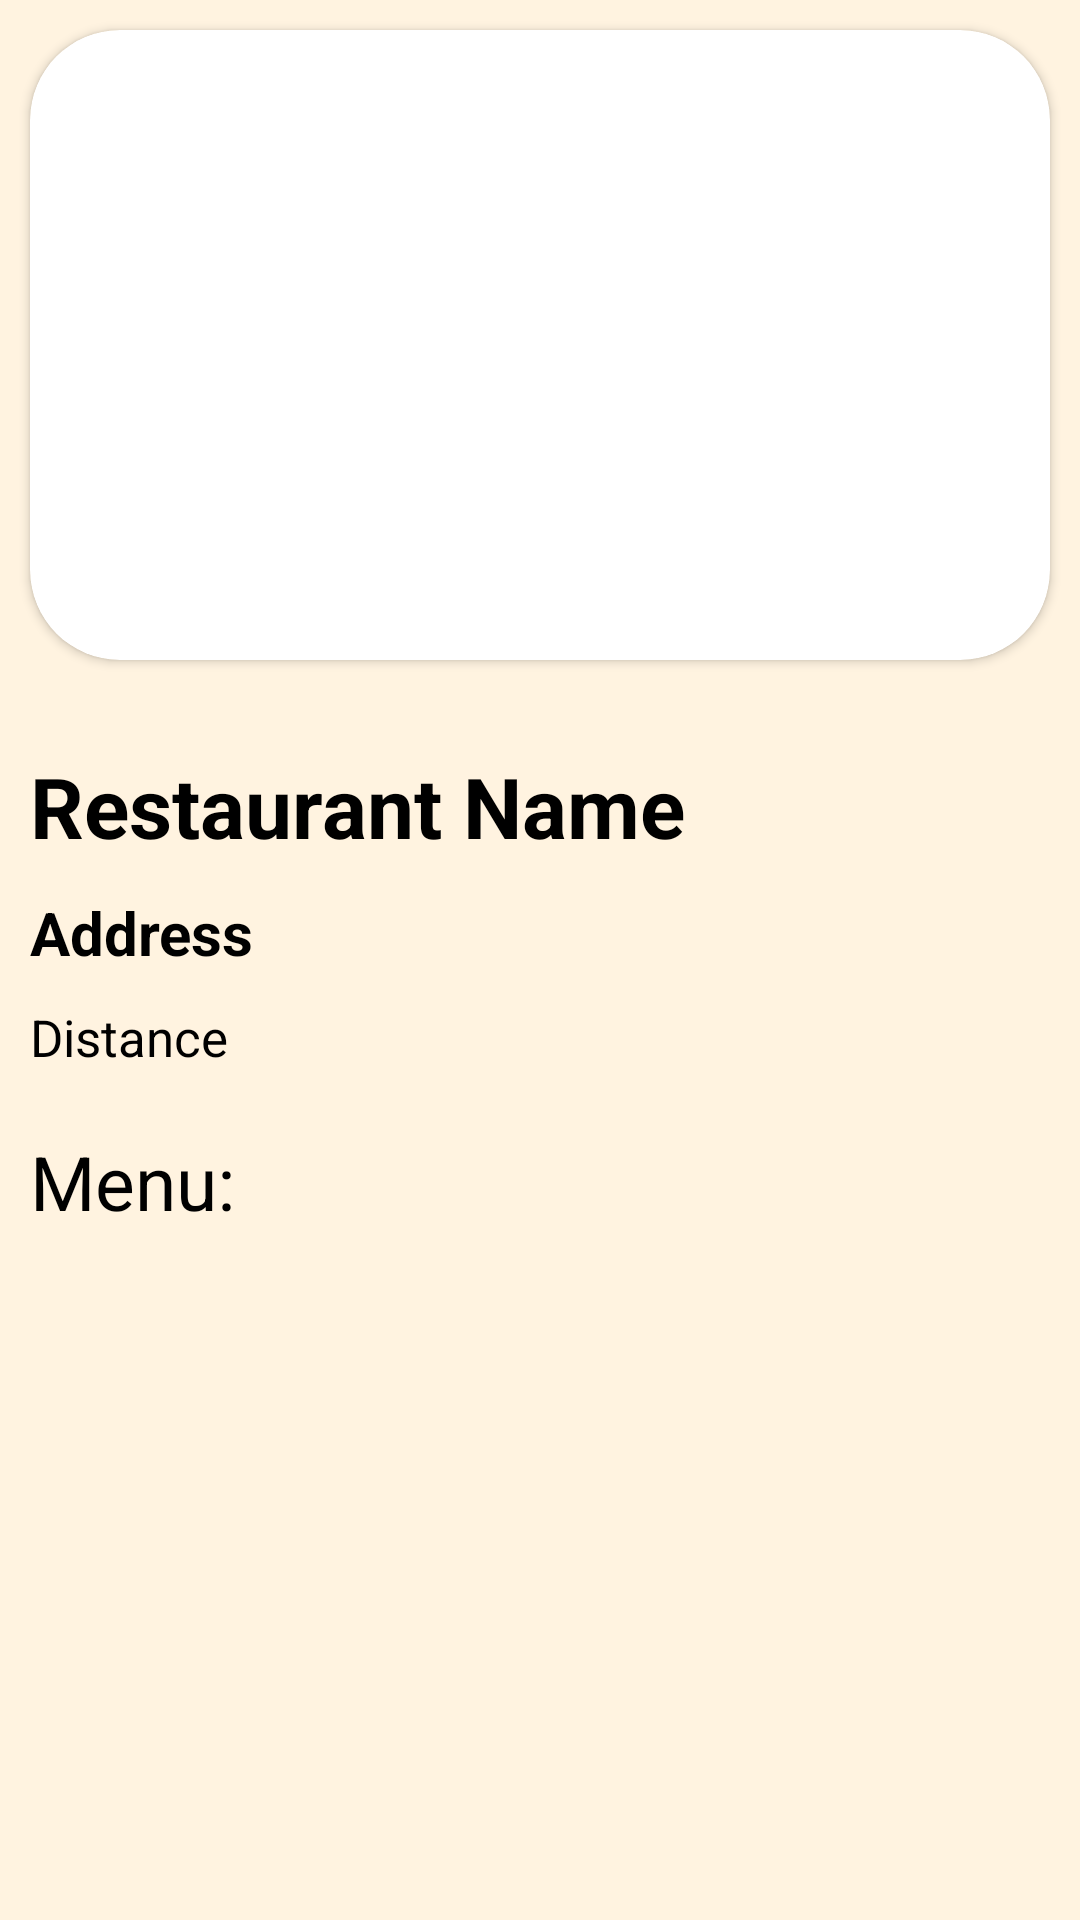

Layout XML and referenced resources for this Android screen:
<!-- AndroidManifest.xml: application theme Theme.HungerBee -->
<!-- res/layout/activity_user_food.xml -->
<?xml version="1.0" encoding="utf-8"?>
<ScrollView xmlns:android="http://schemas.android.com/apk/res/android"
    xmlns:app="http://schemas.android.com/apk/res-auto"
    xmlns:tools="http://schemas.android.com/tools"
    android:layout_width="match_parent"
    android:layout_height="match_parent"
    tools:context=".UserFoodActivity"
    android:background="@color/background"
    android:nestedScrollingEnabled="true">
    <LinearLayout
        android:layout_width="match_parent"
        android:layout_height="wrap_content"
        android:orientation="vertical">
    <androidx.cardview.widget.CardView
        android:layout_width="match_parent"
        android:layout_height="210dp"
        android:layout_margin="10dp"
        app:cardCornerRadius="30dp"
        android:elevation="10dp">
    <ImageView
        android:id="@+id/ImgRestaurent"
        android:layout_width="match_parent"
        android:layout_height="match_parent"
        android:scaleType="fitXY"
        android:src="@drawable/no_image_icon"/>
    </androidx.cardview.widget.CardView>
    <TextView
        android:id="@+id/txtRestaurentName"
        android:layout_width="wrap_content"
        android:layout_height="wrap_content"
        android:text="Restaurant Name"
        android:textSize="28sp"
        android:textStyle="bold"
        android:textColor="@color/black"
        android:layout_marginTop="20dp"
        android:layout_marginLeft="10dp"/>

    <TextView
        android:id="@+id/txtRestaurentAddress"
        android:layout_width="wrap_content"
        android:layout_height="wrap_content"
        android:text="Address"
        android:textSize="20sp"
        android:textStyle="bold"
        android:textColor="@color/black"
        android:layout_marginTop="10dp"
        android:layout_marginLeft="10dp"/>

        <TextView
            android:id="@+id/txtRestaurentDistance"
            android:layout_width="wrap_content"
            android:layout_height="wrap_content"
            android:text="Distance"
            android:textSize="17sp"
            android:textColor="@color/black"
            android:layout_marginTop="10dp"
            android:layout_marginLeft="10dp"/>


        <TextView
        android:layout_width="wrap_content"
        android:layout_height="wrap_content"
        android:text="Menu:"
        android:textSize="25sp"
        android:textColor="@color/black"
        android:layout_marginTop="20dp"
        android:layout_marginLeft="10dp"/>
    <androidx.recyclerview.widget.RecyclerView
        android:id="@+id/RestaurantMenuRecyclerView"
        android:layout_width="match_parent"
        android:layout_height="wrap_content"
        android:layout_marginTop="10dp"
        android:nestedScrollingEnabled="true"/>

    </LinearLayout>
</ScrollView>
<!-- resources referenced by this layout -->
<resources>
  <color name="background">#FFFFF3E0</color>
  <color name="black">#FF000000</color>
  <style name="Theme.HungerBee" parent="Theme.AppCompat.Light.NoActionBar">
          
          <item name="colorPrimary">@color/purple_500</item>
          <item name="colorPrimaryVariant">@color/purple_700</item>
          <item name="colorOnPrimary">@color/white</item>
          
          <item name="colorSecondary">@color/teal_200</item>
          <item name="colorSecondaryVariant">@color/teal_700</item>
          <item name="colorOnSecondary">@color/black</item>
          
          <item name="android:statusBarColor" tools:targetApi="l">#00000000</item>
  
          
      </style>
  <color name="purple_500">#FF6200EE</color>
  <color name="purple_700">#FF3700B3</color>
  <color name="white">#FFFFFFFF</color>
  <color name="teal_200">#FF03DAC5</color>
  <color name="teal_700">#FF018786</color>
</resources>
